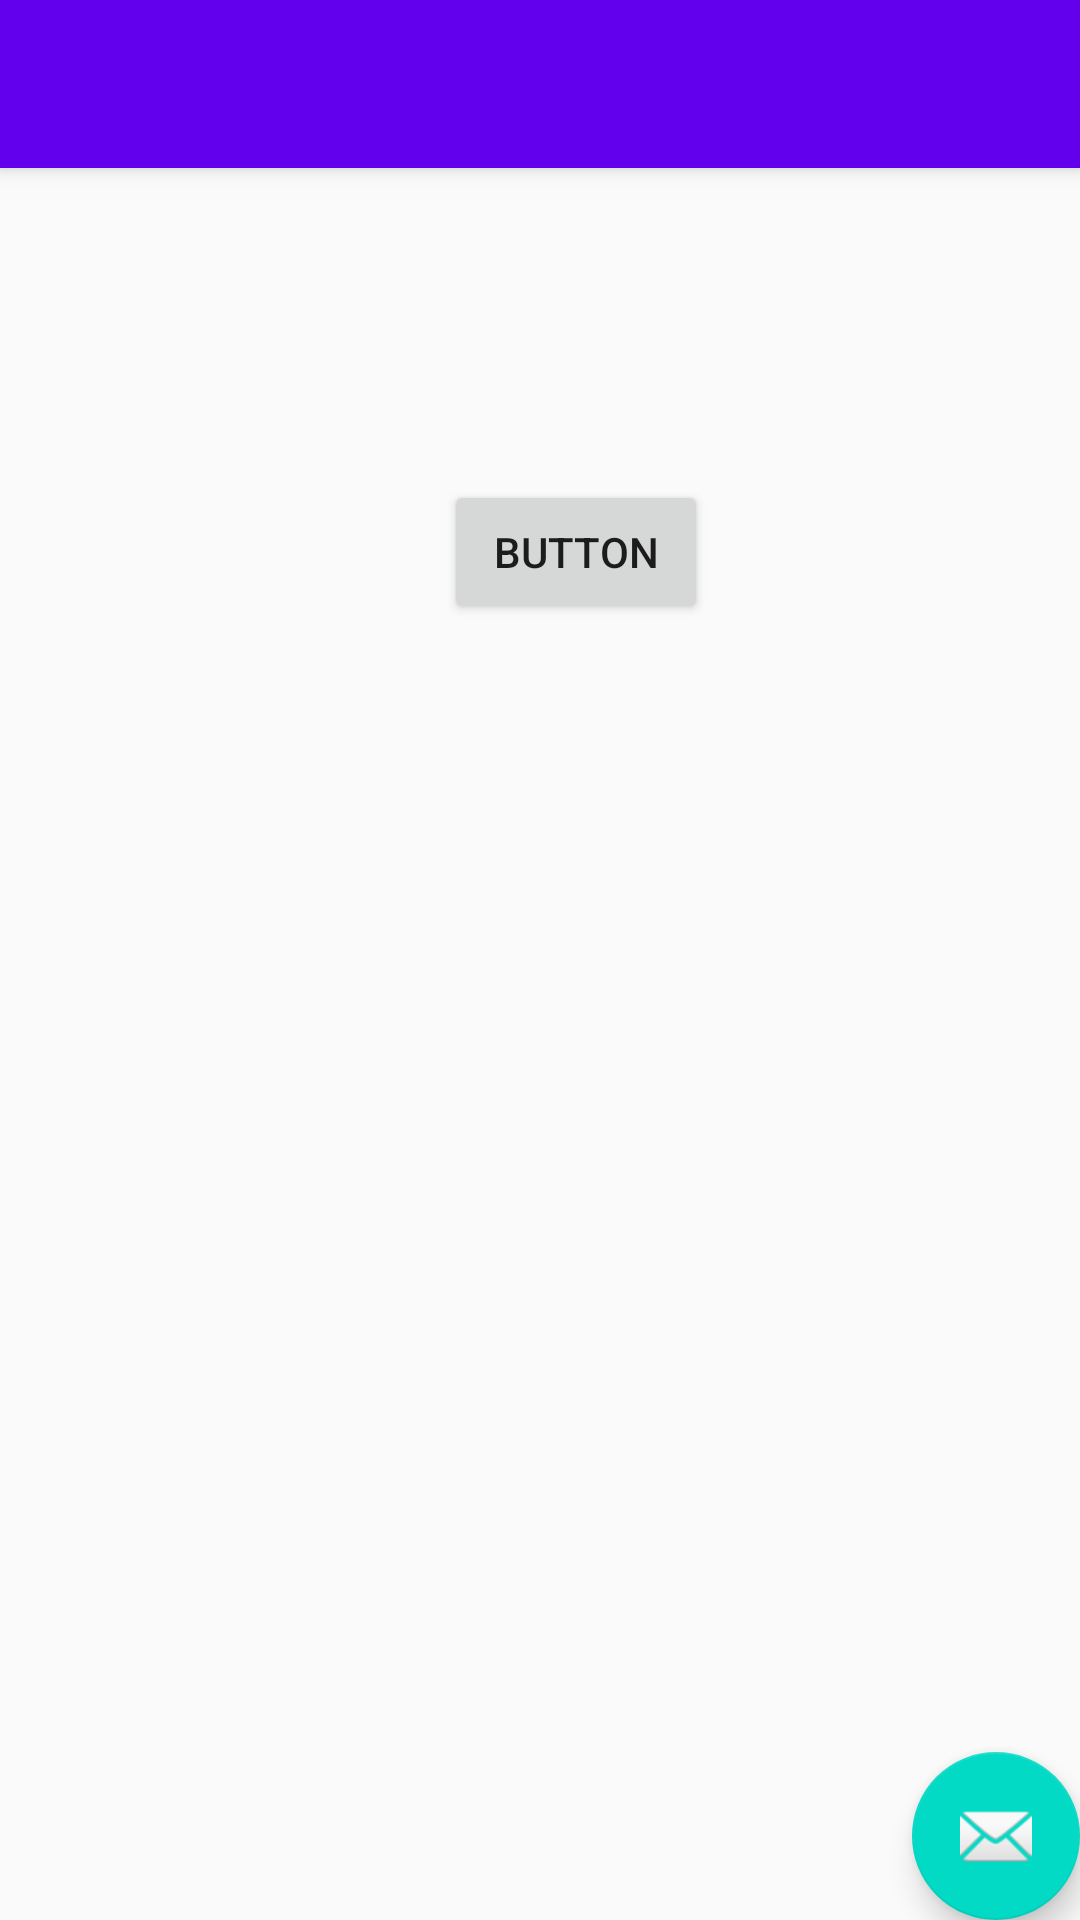

Reconstruct the res/layout file that produces this screen, plus the resources it refers to.
<!-- AndroidManifest.xml: activity theme AppTheme.NoActionBar -->
<!-- res/layout/activity_send.xml -->
<?xml version="1.0" encoding="utf-8"?>
<android.support.design.widget.CoordinatorLayout xmlns:android="http://schemas.android.com/apk/res/android"
    xmlns:app="http://schemas.android.com/apk/res-auto"
    xmlns:tools="http://schemas.android.com/tools"
    android:layout_width="match_parent"
    android:layout_height="match_parent"
    tools:context="com.orengesunshine.chatory.ui.SendActivity">

    <android.support.design.widget.AppBarLayout
        android:layout_width="match_parent"
        android:layout_height="wrap_content"
        android:theme="@style/AppTheme.AppBarOverlay">

        <android.support.v7.widget.Toolbar
            android:id="@+id/toolbar"
            android:layout_width="match_parent"
            android:layout_height="?attr/actionBarSize"
            android:background="?attr/colorPrimary"
            app:popupTheme="@style/AppTheme.PopupOverlay" />

    </android.support.design.widget.AppBarLayout>

    <include layout="@layout/content_send" />

    <android.support.design.widget.FloatingActionButton
        android:id="@+id/fab"
        android:layout_width="wrap_content"
        android:layout_height="wrap_content"
        android:layout_gravity="bottom|end"
        android:layout_margin="@dimen/fab_margin"
        app:srcCompat="@android:drawable/ic_dialog_email" />

</android.support.design.widget.CoordinatorLayout>
<!-- res/layout/content_send.xml (included above) -->
<?xml version="1.0" encoding="utf-8"?>
<android.support.constraint.ConstraintLayout xmlns:android="http://schemas.android.com/apk/res/android"
    xmlns:app="http://schemas.android.com/apk/res-auto"
    xmlns:tools="http://schemas.android.com/tools"
    android:layout_width="match_parent"
    android:layout_height="match_parent"
    app:layout_behavior="@string/appbar_scrolling_view_behavior"
    tools:context="com.orengesunshine.chatory.ui.SendActivity"
    tools:showIn="@layout/activity_send">


    <Button
        android:id="@+id/button"
        android:layout_width="wrap_content"
        android:layout_height="wrap_content"
        android:layout_marginStart="148dp"
        android:layout_marginLeft="148dp"
        android:layout_marginTop="104dp"
        android:text="Button"
        app:layout_constraintStart_toStartOf="parent"
        app:layout_constraintTop_toTopOf="parent" />
</android.support.constraint.ConstraintLayout>
<!-- resources referenced by this layout -->
<resources>
  <style name="AppTheme.AppBarOverlay" parent="ThemeOverlay.AppCompat.Dark.ActionBar" />
  <style name="AppTheme.PopupOverlay" parent="ThemeOverlay.AppCompat.Light" />
  <style name="AppTheme.NoActionBar">
          <item name="windowActionBar">false</item>
          <item name="windowNoTitle">true</item>
      </style>
</resources>
